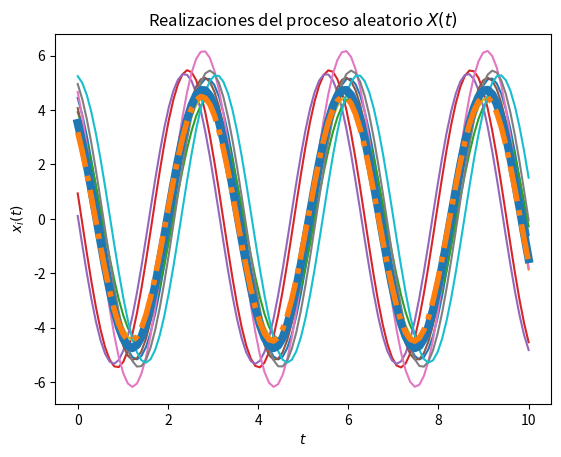
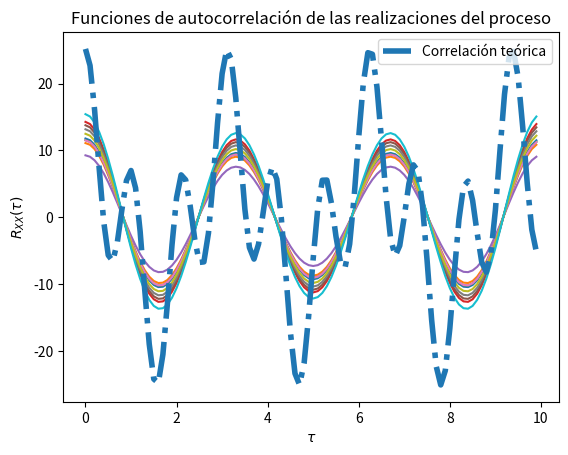

These figures' Python source, in order:
# Solución del Laboratorio 4

# Parte a)

# Los parámetros T, t_final y N son elegidos arbitrariamente

import numpy as np
from scipy import stats
import matplotlib.pyplot as plt

# Variables aleatorias C y Z
vaC = stats.norm(5, np.sqrt(0.2))
vaZ = stats.uniform(0, np.pi/2)

# Creación del vector de tiempo
T = 100			# número de elementos
t_final = 10	# tiempo en segundos
t = np.linspace(0, t_final, T)

# Inicialización del proceso aleatorio X(t) con N realizaciones
N = 10
X_t = np.empty((N, len(t)))	# N funciones del tiempo x(t) con T puntos

# Creación de las muestras del proceso x(t) (C y Z independientes)
# Se toma un valor constante de omega, el cual es 2
omega = 2
for i in range(N):
	C = vaC.rvs()
	Z = vaZ.rvs()
	x_t = C * np.cos(omega*t + Z)
	X_t[i,:] = x_t
	plt.plot(t, x_t)

# Promedio de las N realizaciones en cada instante (cada punto en t)
P = [np.mean(X_t[:,i]) for i in range(len(t))]
plt.plot(t, P, lw=6)

# Graficar el resultado teórico del valor esperado
E = (10/np.pi) * (np.cos(omega*t)-np.sin(omega*t))
plt.plot(t, E, '-.', lw=4)

# Mostrar las realizaciones, y su promedio calculado y teórico
plt.title('Realizaciones del proceso aleatorio $X(t)$')
plt.xlabel('$t$')
plt.ylabel('$x_i(t)$')
plt.show()

# Parte b)

# Creación de las muestras del proceso x(t) (C), tomando omega y la fase como constantes
# Se toma un valor constante de la fase, el cual es 0
theta = 0

# Inicialización del proceso aleatorio X(t) con N realizaciones
X_t_2 = np.empty((N, len(t)))	# N funciones del tiempo x(t) con T puntos

for i in range(N):
	C_2 = vaC.rvs()
	x_t_2 = C_2 * np.cos(omega*t + theta)
	X_t_2[i,:] = x_t_2

# Promedio de las N realizaciones en cada instante (cada punto en t)
P_2 = [np.mean(X_t_2[:,i]) for i in range(len(t))]

# T valores de desplazamiento tau
desplazamiento_2 = np.arange(T)
taus_2 = desplazamiento_2/t_final

# Inicialización de matriz de valores de correlación para las N funciones
corr_2 = np.empty((N, len(desplazamiento_2)))

# Nueva figura para la autocorrelación
plt.figure()

# Cálculo de correlación para cada valor de tau
for n in range(N):
	for i, tau in enumerate(desplazamiento_2):
		corr_2[n, i] = np.correlate(X_t_2[n,:], np.roll(X_t_2[n,:], tau))/T
	plt.plot(taus_2, corr_2[n,:])

# Valor teórico de correlación
Rxx_2 = 25.2 * np.cos(omega*t+theta)*np.cos(omega*(t+taus_2)+theta)

# Gráficas de correlación para cada realización y la
plt.plot(taus_2, Rxx_2, '-.', lw=4, label='Correlación teórica')
plt.title('Funciones de autocorrelación de las realizaciones del proceso')
plt.xlabel(r'$\tau$')
plt.ylabel(r'$R_{XX}(\tau)$')
plt.legend()
plt.show()
